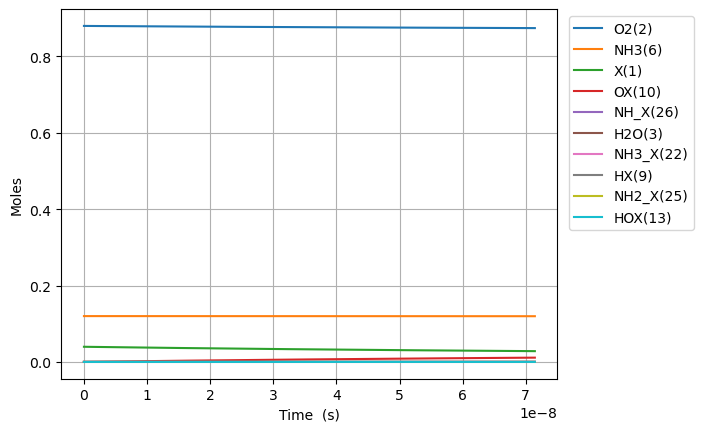

Source data for this figure (header and first rows):
Time (s), Volume (m^3), He, Ar, Ne, X(1), O2(2), H2O(3), N2(4), NO(5), NH3(6), N2O(7), OX(10), NH3_X(22), NH2_X(25), HOX(13), NH_X(26), HX(9), H2OX(14)
0.0, 0.05596, 0.0, 0.0, 0.0, 0.0397, 0.88, 0.0, 0.0, 0.0, 0.12, 0.0, 0.0, 0.0, 0.0, 0.0, 0.0, 0.0, 0.0
9.11766545254288e-24, 0.05596, 0.0, 0.0, 0.0, 0.0397, 0.88, -3.247757513183827e-72, 0.0, 0.0, 0.12, 0.0, 2.059377572951511e-18, 7.863344510775474e-20, 3.728800226672026e-20, 1.8406121639393277e-46, 4.932385127240725e-39, 3.728800226672026e-20, -1.4181095136611203e-73
2.5529463267120064e-23, 0.05596, 0.0, 0.0, 0.0, 0.0397, 0.88, 3.2089922498587326e-71, 0.0, 0.0, 0.12, 0.0, 5.766257204264233e-18, 2.2017364630171306e-19, 1.0440640634681674e-19, 2.7815329155454254e-45, 2.979160776964911e-38, 1.0440640634681674e-19, 1.4043028537886928e-72
5.835305889627443e-23, 0.05596, 0.0, 0.0, 0.0, 0.0397, 0.88, 1.7699031084166083e-69, 0.0, 0.0, 0.12, 0.0, 1.3180016466889679e-17, 5.032540486896289e-19, 2.3864321450700966e-19, 2.992246169016942e-44, 1.4343378305942642e-37, 2.3864321450700966e-19, 7.74066924429837e-71
1.2400025015458316e-22, 0.05596, 0.0, 0.0, 0.0, 0.0397, 0.88, 6.965726604081549e-68, 0.0, 0.0, 0.12, 0.0, 2.800753499214055e-17, 1.0694148534654575e-18, 5.071168308273953e-19, 2.750389746826571e-43, 6.264131524705041e-37, 5.071168308273953e-19, 3.0459846385039833e-69
2.5529463267120063e-22, 0.05596, 0.0, 0.0, 0.0, 0.0397, 0.88, 2.461148312013954e-66, 0.0, 0.0, 0.12, 0.0, 5.766257204264226e-17, 2.2017364630171013e-18, 1.0440640634681656e-18, 2.3530163339049313e-42, 2.6151527571121966e-36, 1.0440640634681656e-18, 1.0761449122332892e-67
5.178833977044356e-22, 0.05596, 0.0, 0.0, 0.0, 0.0397, 0.88, 8.268429350969111e-65, 0.0, 0.0, 0.12, 0.0, 1.1697264614364547e-16, 4.466379682120337e-18, 2.1179585287497026e-18, 1.9455194076384511e-41, 1.06837617536213e-35, 2.1179585287497026e-18, 3.615288616479618e-66
1.0430609277709054e-21, 0.05596, 0.0, 0.0, 0.0, 0.0397, 0.88, 2.71050584221354e-63, 0.0, 0.0, 0.12, 0.0, 2.355927943456511e-16, 8.995666120326601e-18, 4.265747459312762e-18, 1.582064071761086e-40, 4.3185549487122915e-35, 4.265747459312762e-18, 1.1851247263367155e-64
2.0934159879038453e-21, 0.05596, 0.0, 0.0, 0.0, 0.0397, 0.88, 8.778426119611644e-62, 0.0, 0.0, 0.12, 0.0, 4.728330907496593e-16, 1.8054238996738296e-17, 8.561325320438829e-18, 1.2759919878226244e-39, 1.736478086487042e-34, 8.561325320438829e-18, 3.838197459014277e-63
4.194126108169724e-21, 0.05596, 0.0, 0.0, 0.0, 0.0397, 0.88, 2.8259810137974066e-60, 0.0, 0.0, 0.12, 0.0, 9.473136835576638e-16, 3.617138474955835e-17, 1.715248104269074e-17, 1.024946155623213e-38, 6.964102996113338e-34, 1.715248104269074e-17, 1.2356013740198302e-61
8.395546348701482e-21, 0.05596, 0.0, 0.0, 0.0, 0.0397, 0.88, 9.0702473614959e-59, 0.0, 0.0, 0.12, 0.0, 1.896274869173623e-15, 7.240567625518511e-17, 3.4334792487193677e-17, 8.216212059492886e-38, 2.7893130749837013e-33, 3.433479248719368e-17, 3.9657699868467807e-60
1.6798386829765e-20, 0.05596, 0.0, 0.0, 0.0, 0.0397, 0.88, 2.906823876872813e-57, 0.0, 0.0, 0.12, 0.0, 3.794197240405344e-15, 1.4487425926638534e-16, 6.869941537619601e-17, 6.579633278077078e-37, 1.1164837022630785e-32, 6.869941537619604e-17, 1.2709449326836556e-58
3.360406779189203e-20, 0.05596, 0.0, 0.0, 0.0, 0.0397, 0.88, 9.308793883431757e-56, 0.0, 0.0, 0.12, 0.0, 7.590041982868e-15, 2.898114252885725e-16, 1.374286611541865e-16, 5.2663733644470856e-36, 4.467641629044566e-32, 1.3742866115418657e-16, 4.070064027101506e-57
6.72154297161461e-20, 0.05596, 0.0, 0.0, 0.0, 0.0397, 0.88, 2.979927700887088e-54, 0.0, 0.0, 0.12, 0.0, 1.5181731467790158e-14, 5.796857573320936e-16, 2.7488715271011077e-16, 4.214165628314779e-35, 1.7875496259544891e-31, 2.748871527101111e-16, 1.302907126174856e-55
1.3443815356465425e-19, 0.05596, 0.0, 0.0, 0.0, 0.0397, 0.88, 9.537550786900235e-53, 0.0, 0.0, 0.12, 0.0, 3.0365110437621866e-14, 1.1594344214157225e-15, 5.498041358217325e-16, 3.3717592965378577e-34, 7.152397045172736e-31, 5.498041358217338e-16, 4.170081531159274e-54
2.688836012616705e-19, 0.05596, 0.0, 0.0, 0.0, 0.0397, 0.88, 3.05230136786185e-51, 0.0, 0.0, 0.12, 0.0, 6.073186837723485e-14, 2.318931749569328e-15, 1.0996381020440682e-15, 2.6975781125246475e-33, 2.8623685714827873e-30, 1.0996381020440739e-15, 1.3345506619254898e-52
5.37774496655703e-19, 0.05596, 0.0, 0.0, 0.0, 0.0397, 0.88, 9.76782021948278e-50, 0.0, 0.0, 0.12, 0.0, 1.2146538425625901e-13, 4.637926405821931e-15, 2.1993060344851103e-15, 2.1581306779305878e-32, 1.1460054124897953e-29, 2.199306034485133e-15, 4.27076120240221e-51
1.0755562874437683e-18, 0.05596, 0.0, 0.0, 0.0, 0.0397, 0.88, 3.1257751716077126e-48, 0.0, 0.0, 0.12, 0.0, 2.4293241601350033e-13, 9.275915718108704e-15, 4.3986418993526754e-15, 1.726531683059665e-31, 4.592345880563745e-29, 4.398641899352767e-15, 1.3666752845164931e-49
2.1511198690198983e-18, 0.05596, 0.0, 0.0, 0.0, 0.0397, 0.88, 1.0002595366671947e-46, 0.0, 0.0, 0.12, 0.0, 4.858664795247548e-13, 1.855189434180851e-14, 8.797313629029728e-15, 1.381235987031606e-30, 1.843569808305206e-28, 8.797313629030097e-15, 4.373410641402963e-48
4.302247032172159e-18, 0.05596, 0.0, 0.0, 0.0, 0.0397, 0.88, 3.200847924277833e-45, 0.0, 0.0, 0.12, 0.0, 9.717346065343514e-13, 3.71038515857132e-14, 1.7594657088151544e-14, 1.1049927006188237e-29, 7.4272750247582895e-28, 1.7594657088153015e-14, 1.3994987290871412e-46
8.60450135847668e-18, 0.05596, 0.0, 0.0, 0.0, 0.0397, 0.88, 1.0242735039393384e-43, 0.0, 0.0, 0.12, 0.0, 1.9434708605018952e-12, 7.420776605954281e-14, 3.518934400546591e-14, 8.839951724858898e-29, 3.0132954716805712e-27, 3.5189344005471846e-14, 4.478403599004661e-45
1.720901001108572e-17, 0.05596, 0.0, 0.0, 0.0, 0.0397, 0.88, 3.277674733214915e-42, 0.0, 0.0, 0.12, 0.0, 3.8869433682303825e-12, 1.4841559495128303e-13, 7.037871783637744e-14, 7.071956589323308e-28, 1.2392243237947194e-26, 7.037871783640152e-14, 1.4330877848111974e-43
3.44180273163038e-17, 0.05596, 0.0, 0.0, 0.0, 0.0397, 0.88, 1.0488533109189876e-40, 0.0, 0.0, 0.12, 0.0, 7.773888382860958e-12, 2.968312525110873e-13, 1.4075746548332987e-13, 5.657549213660083e-27, 5.228141907463326e-26, 1.407574654834288e-13, 4.5858621268105133e-42
6.883606192673998e-17, 0.05596, 0.0, 0.0, 0.0, 0.0397, 0.88, 3.356310256334251e-39, 0.0, 0.0, 0.12, 0.0, 1.5547778408816502e-11, 5.936625667359918e-13, 2.8151496071773786e-13, 4.526010321545003e-26, 2.308251558923167e-25, 2.8151496071815427e-13, 1.4674622529746128e-40
1.376721311476123e-16, 0.05596, 0.0, 0.0, 0.0, 0.0397, 0.88, 1.0740056775693826e-37, 0.0, 0.0, 0.12, 0.0, 3.109555844750504e-11, 1.1873251916069843e-12, 5.630299509484499e-13, 3.6207604362768195e-25, 1.096896281300961e-24, 5.630299509502816e-13, 4.6957894290851236e-39
2.7534426958935695e-16, 0.05596, 0.0, 0.0, 0.0, 0.0397, 0.88, 3.4367301603846337e-36, 0.0, 0.0, 0.12, 0.0, 6.219111847199094e-11, 2.3746504270337023e-12, 1.1260599304565275e-12, 2.896531301320047e-24, 5.776350025168667e-24, 1.1260599304651838e-12, 1.5025947624846508e-37
5.5068854647284625e-16, 0.05596, 0.0, 0.0, 0.0, 0.0397, 0.88, 1.0996971806364778e-34, 0.0, 0.0, 0.12, 0.0, 1.243822383093904e-10, 4.7493008406260695e-12, 2.252119885651855e-12, 2.3171015594242502e-23, 3.421551851492904e-23, 2.252119885697115e-12, 4.807932439257723e-36
1.101377100239825e-15, 0.05596, 0.0, 0.0, 0.0, 0.0397, 0.88, 3.518669379744114e-33, 0.0, 0.0, 0.12, 0.0, 2.487644771378393e-10, 9.498601438766556e-12, 4.504239780699657e-12, 1.8534836215425824e-22, 2.2574301881385497e-22, 4.504239780965796e-12, 1.538301140684181e-34
1.6520656540068036e-15, 0.05596, 0.0, 0.0, 0.0, 0.0397, 0.88, 1.6833300886810132e-32, 0.0, 0.0, 0.12, 0.0, 3.731467151198572e-10, 1.4247901807862799e-11, 6.756359660325229e-12, 5.502207602473436e-22, 6.296905075126276e-22, 6.75635966103435e-12, 7.359079996432679e-34
2.753442761540761e-15, 0.05596, 0.0, 0.0, 0.0, 0.0397, 0.88, 2.537876040349576e-31, 0.0, 0.0, 0.12, 0.0, 6.219111876976826e-10, 2.3746501629878425e-11, 1.1260599357411135e-11, 2.5768703158509956e-21, 2.753890364232818e-21, 1.1260599360342005e-11, 1.1093964407312008e-32
3.7446821583213225e-15, 0.05596, 0.0, 0.0, 0.0, 0.0397, 0.88, 9.257536723429039e-31, 0.0, 0.0, 0.12, 0.0, 8.457992102819956e-10, 3.2295240729645006e-11, 1.5314415034086762e-11, 5.945801446153048e-21, 6.206354673835563e-21, 1.5314415040553702e-11, 4.046686069627789e-32
4.735921555101884e-15, 0.05596, 0.0, 0.0, 0.0, 0.0397, 0.88, 2.482163652949278e-30, 0.0, 0.0, 0.12, 0.0, 1.0696872299700965e-09, 4.0843979046086537e-11, 1.9368230656608357e-11, 1.1447075693848654e-20, 1.176703288679176e-20, 1.936823066869452e-11, 1.0849667123040587e-31
5.727160951882446e-15, 0.05596, 0.0, 0.0, 0.0, 0.0397, 0.88, 5.70232164281473e-30, 0.0, 0.0, 0.12, 0.0, 1.293575246921921e-09, 4.939271662259464e-11, 2.342204622748705e-11, 1.9460950430822594e-20, 1.9797892374750262e-20, 2.3422046247620093e-11, 2.492437828951105e-31
7.709639745443569e-15, 0.05596, 0.0, 0.0, 0.0, 0.0397, 0.88, 2.055851373188445e-29, 0.0, 0.0, 0.12, 0.0, 1.7413512745837393e-09, 6.64901900882064e-11, 3.15296772497056e-11, 4.3021806456036615e-20, 4.322503999707284e-20, 3.1529677293131465e-11, 8.985616736322925e-31
9.692118539004692e-15, 0.05596, 0.0, 0.0, 0.0, 0.0397, 0.88, 5.485293956585467e-29, 0.0, 0.0, 0.12, 0.0, 2.189127292126446e-09, 8.358766081872365e-11, 3.9637308076401964e-11, 8.058918941303377e-20, 8.031793875187496e-20, 3.963730815644457e-11, 2.3973871210120828e-30
1.1674597332565816e-14, 0.05596, 0.0, 0.0, 0.0, 0.0397, 0.88, 1.2673037329885387e-28, 0.0, 0.0, 0.12, 0.0, 2.636903298860429e-09, 1.006851286286316e-10, 4.7744938691117075e-11, 1.3636915222509419e-19, 1.3513577819539503e-19, 4.774493882501296e-11, 5.5386136205153884e-30
1.563955491968806e-14, 0.05596, 0.0, 0.0, 0.0, 0.0397, 0.88, 5.68490988332721e-28, 0.0, 0.0, 0.12, 0.0, 3.5324552792725882e-09, 1.3488005532204916e-10, 6.396019925242268e-11, 3.241765541727731e-19, 3.1876986996840345e-19, 6.396019956577798e-11, 2.4841325603505223e-29
1.9604512506810307e-14, 0.05596, 0.0, 0.0, 0.0, 0.0397, 0.88, 1.7041025357317958e-27, 0.0, 0.0, 0.12, 0.0, 4.428007215728173e-09, 1.6907497015070849e-10, 8.01754589064341e-11, 6.328724141673031e-19, 6.196085333689148e-19, 8.017545951275194e-11, 7.44549317280031e-29
2.75344276810548e-14, 0.05596, 0.0, 0.0, 0.0, 0.0397, 0.88, 1.0035011559828346e-26, 0.0, 0.0, 0.12, 0.0, 6.219110956526926e-09, 2.374647641901045e-10, 1.1260597533780418e-10, 1.7682653581221906e-18, 1.7229856607220769e-18, 1.1260597701547657e-10, 4.382921094565114e-28
4.3394258029543783e-14, 0.05596, 0.0, 0.0, 0.0, 0.0397, 0.88, 1.1171691017655928e-25, 0.0, 0.0, 0.12, 0.0, 9.80131790866382e-09, 3.74244209792108e-10, 1.774669957113883e-10, 7.102552199220326e-18, 6.898780230142405e-18, 1.7746700240634443e-10, 4.875477917460569e-27
5.925408837803277e-14, 0.05596, 0.0, 0.0, 0.0, 0.0397, 0.88, 4.776683326254195e-25, 0.0, 0.0, 0.12, 0.0, 1.3383524153523492e-08, 5.110234654200146e-10, 2.4232799813416913e-10, 1.7826982676947833e-17, 1.7305165161373556e-17, 2.4232801491244596e-10, 2.083814382752739e-26
7.511391872652176e-14, 0.05596, 0.0, 0.0, 0.0, 0.0397, 0.88, 1.4423050568160081e-24, 0.0, 0.0, 0.12, 0.0, 1.6965729689289595e-08, 6.478025310717852e-10, 3.0718898079990935e-10, 3.5750890921132136e-17, 3.4711529274881715e-17, 3.0718901445838525e-10, 6.290296308750067e-26
9.097374907501074e-14, 0.05596, 0.0, 0.0, 0.0, 0.0397, 0.88, 3.565486031045831e-24, 0.0, 0.0, 0.12, 0.0, 2.0547934514101706e-08, 7.845814067469501e-10, 3.7204994184232997e-10, 6.273425576757937e-17, 6.094618429818399e-17, 3.72050000976733e-10, 1.5546850307991835e-25
1.2269340977198871e-13, 0.05596, 0.0, 0.0, 0.0, 0.0397, 0.88, 1.5025194388583773e-23, 0.0, 0.0, 0.12, 0.0, 2.771234202403674e-08, 1.0581385881681593e-09, 5.017717921386856e-10, 1.5071954165435814e-16, 1.4667830414838625e-16, 5.017719347415731e-10, 6.549834763519334e-25
1.5441307046896669e-13, 0.05596, 0.0, 0.0, 0.0, 0.0397, 0.88, 4.489959640938658e-23, 0.0, 0.0, 0.12, 0.0, 3.4876746668588345e-08, 1.3316950096850789e-09, 6.314935340578572e-10, 2.965229256959754e-16, 2.891627904907317e-16, 6.314938158258308e-10, 1.957062189340745e-24
1.8613273116594466e-13, 0.05596, 0.0, 0.0, 0.0, 0.0397, 0.88, 1.1011917441822708e-22, 0.0, 0.0, 0.12, 0.0, 4.2041148432390236e-08, 1.6052506712998543e-09, 7.612151518445899e-10, 5.155025353159553e-16, 5.038347749248283e-16, 7.612156439779619e-10, 4.8000105725550105e-24
2.1785239186292263e-13, 0.05596, 0.0, 0.0, 0.0, 0.0397, 0.88, 2.372211770311699e-22, 0.0, 0.0, 0.12, 0.0, 4.9205547300420843e-08, 1.8788055730152073e-09, 8.909366298767145e-10, 8.226801398490368e-16, 8.059990463370807e-16, 8.909374191613276e-10, 1.034204468471538e-23
2.4957205255990063e-13, 0.05596, 0.0, 0.0, 0.0, 0.0397, 0.88, 4.641225560290983e-22, 0.0, 0.0, 0.12, 0.0, 5.6369943258260994e-08, 2.1523597148339645e-09, 1.02065795293786e-09, 1.2324797977340072e-15, 1.2105628513402662e-15, 1.020659141551812e-09, 2.023998285537775e-23
2.8129171325687863e-13, 0.05596, 0.0, 0.0, 0.0, 0.0397, 0.88, 8.430114727103756e-22, 0.0, 0.0, 0.12, 0.0, 6.353433629195524e-08, 2.425913096758724e-09, 1.1503791060929136e-09, 1.7588577425087551e-15, 1.7321578800343603e-15, 1.1503808115198408e-09, 3.677797129333519e-23
3.279474559590431e-13, 0.05596, 0.0, 0.0, 0.0, 0.0397, 0.88, 1.8148679604445074e-21, 0.0, 0.0, 0.12, 0.0, 7.40722771516282e-08, 2.8282752948901768e-09, 1.3411827215632608e-09, 2.7744199324478372e-15, 2.7431819223178707e-15, 1.34118543347592e-09, 7.924501367334714e-23
3.7460319866120754e-13, 0.05596, 0.0, 0.0, 0.0, 0.0397, 0.88, 3.525223432083107e-21, 0.0, 0.0, 0.12, 0.0, 8.461021161066074e-08, 3.2306358490183064e-09, 1.5319858886337914e-09, 4.116515670245798e-15, 4.0865701699788045e-15, 1.5319899452235371e-09, 1.5410686183567657e-22
4.21258941363372e-13, 0.05596, 0.0, 0.0, 0.0, 0.0397, 0.88, 6.322442450068245e-21, 0.0, 0.0, 0.12, 0.0, 9.51481396253441e-08, 3.6329947591509276e-09, 1.7227885588177045e-09, 5.828844456460691e-15, 5.8098243243010955e-15, 1.7227943495809414e-09, 2.7679744103962803e-22
4.679146840655365e-13, 0.05596, 0.0, 0.0, 0.0, 0.0397, 0.88, 1.065485766077009e-20, 0.0, 0.0, 0.12, 0.0, 1.0568606115308031e-07, 4.0353520252960905e-09, 1.9135906838912714e-09, 7.954029971082324e-15, 7.960188377233131e-15, 1.9135986501874363e-09, 4.673025128127436e-22
5.145704267677009e-13, 0.05596, 0.0, 0.0, 0.0, 0.0397, 0.88, 1.7075803845167735e-20, 0.0, 0.0, 0.12, 0.0, 1.1622397615173444e-07, 4.437707647461783e-09, 2.1043922154541876e-09, 1.0534186942885605e-14, 1.0585079303544375e-14, 2.1044028513617767e-09, 7.504743650371297e-22
5.612261694698653e-13, 0.05596, 0.0, 0.0, 0.0, 0.0397, 0.88, 2.6259568950857283e-20, 0.0, 0.0, 0.12, 0.0, 1.2676188458019595e-07, 4.840061625656083e-09, 2.295193105327011e-09, 1.3610460140581555e-14, 1.3731697708683228e-14, 2.2952069581789256e-09, 1.1568464849047001e-21
6.078819121720297e-13, 0.05596, 0.0, 0.0, 0.0, 0.0397, 0.88, 3.900661208224994e-20, 0.0, 0.0, 0.12, 0.0, 1.3729978639780954e-07, 5.242413959886968e-09, 2.4859933051829725e-09, 1.7223481682993225e-14, 1.744738852607834e-14, 2.4860109763685175e-09, 1.7230063274546787e-21
6.545376548741941e-13, 0.05596, 0.0, 0.0, 0.0, 0.0397, 0.88, 5.625798158290093e-20, 0.0, 0.0, 0.12, 0.0, 1.4783768156480627e-07, 5.644764650162463e-09, 2.6767927668221706e-09, 2.1413055619230036e-14, 2.1779372402180395e-14, 2.6768149123654827e-09, 2.492401219900194e-21
7.011933975763585e-13, 0.05596, 0.0, 0.0, 0.0, 0.0397, 0.88, 7.910123961460734e-20, 0.0, 0.0, 0.12, 0.0, 1.5837557004188744e-07, 6.047113696490532e-09, 2.86759144192456e-09, 2.621845747616071e-14, 2.6774987682436972e-14, 2.867618773248912e-09, 3.515798150364736e-21
7.478491402785229e-13, 0.05596, 0.0, 0.0, 0.0, 0.0397, 0.88, 1.0878402873128328e-19, 0.0, 0.0, 0.12, 0.0, 1.689134517905718e-07, 6.449461098879186e-09, 3.058389282259362e-09, 3.1678200399022083e-14, 3.248148525931919e-14, 3.058422566773858e-09, 4.852118813519953e-21
7.945048829806873e-13, 0.05596, 0.0, 0.0, 0.0, 0.0397, 0.88, 1.4672032187814897e-19, 0.0, 0.0, 0.12, 0.0, 1.7945132677288233e-07, 6.851806857336407e-09, 3.2491862395160963e-09, 3.783024007655437e-14, 3.894619410709535e-14, 3.249226301329319e-09, 6.56897703662843e-21
... 2,306 more rows
